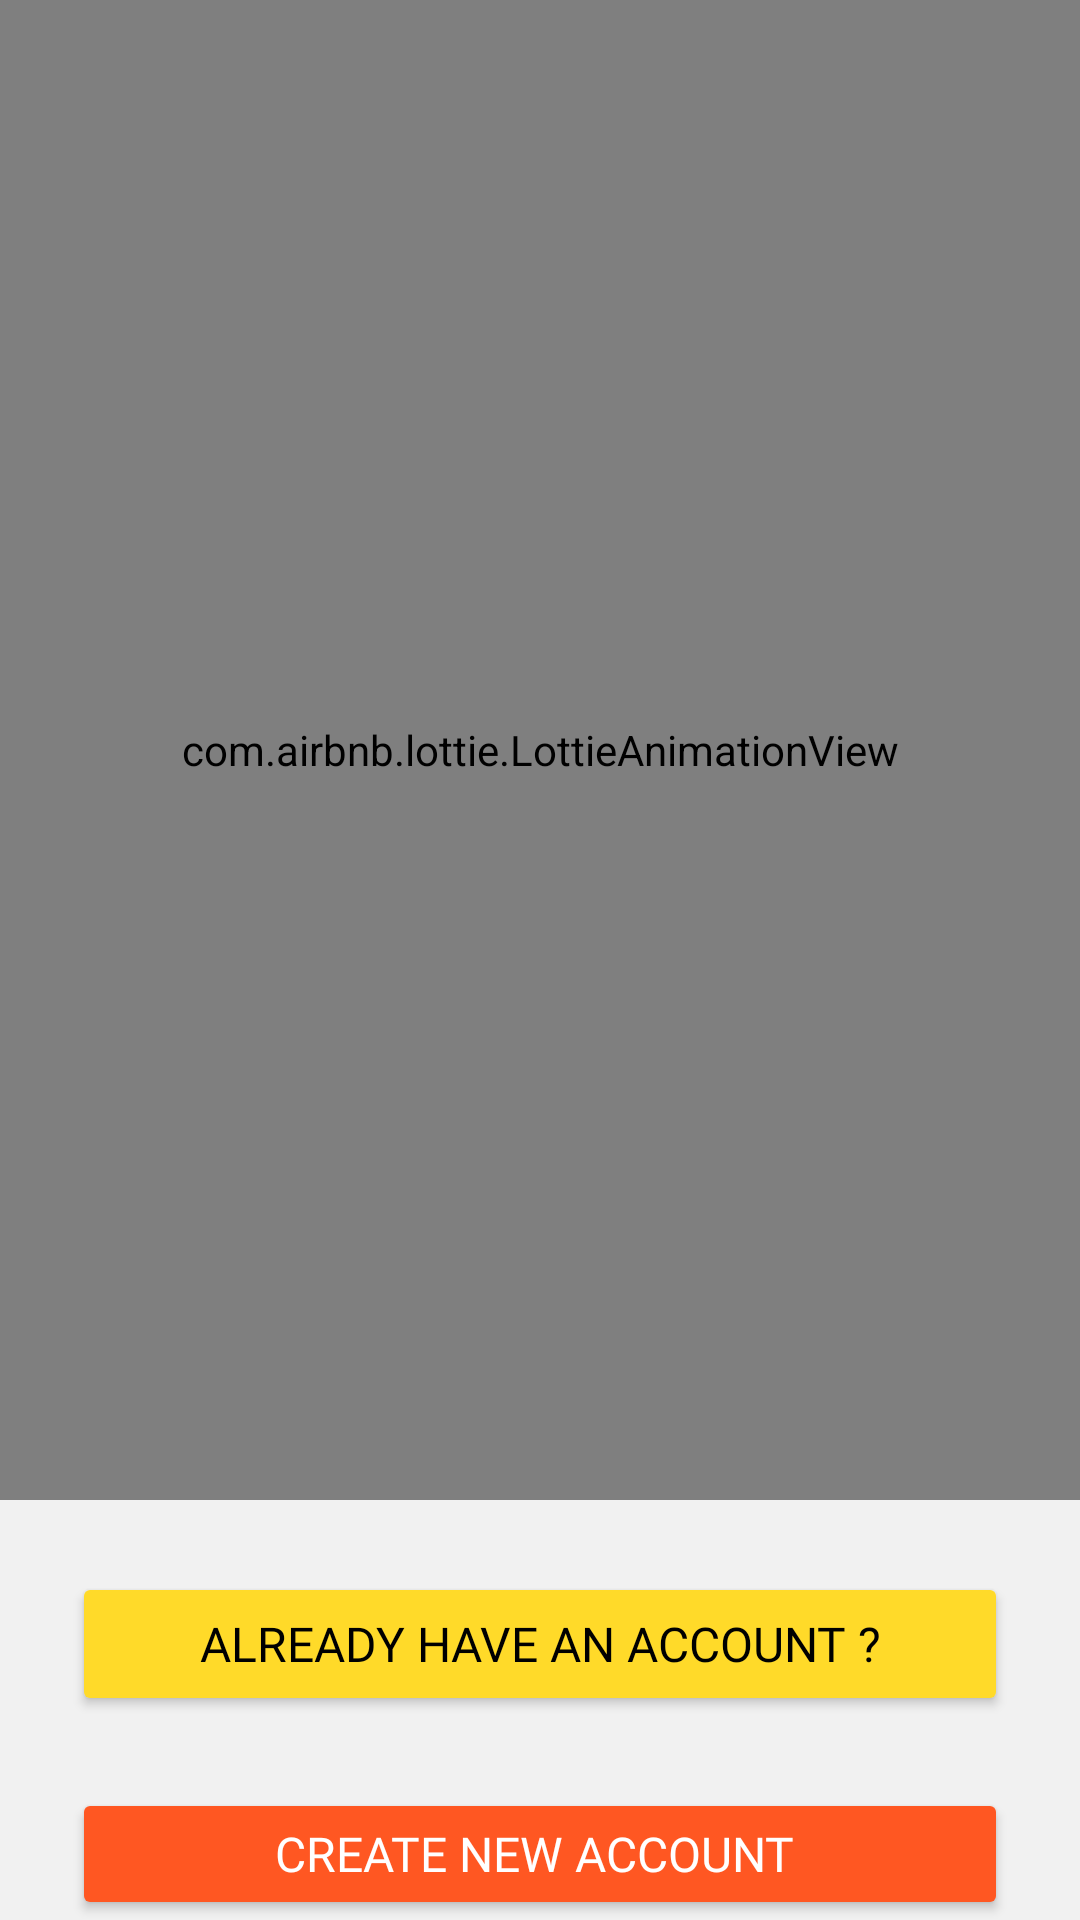

Reconstruct the res/layout file that produces this screen, plus the resources it refers to.
<!-- AndroidManifest.xml: application theme Theme.INSTACLONE -->
<!-- res/layout/activity_welcome.xml -->
<?xml version="1.0" encoding="utf-8"?>
<androidx.constraintlayout.widget.ConstraintLayout xmlns:android="http://schemas.android.com/apk/res/android"
    xmlns:app="http://schemas.android.com/apk/res-auto"
    xmlns:tools="http://schemas.android.com/tools"
    android:layout_width="match_parent"
    android:layout_height="match_parent"
    android:background="@color/page_bg"
    tools:context=".WelcomeActivity">

    <LinearLayout
        android:layout_width="0dp"
        android:layout_height="wrap_content"
        android:orientation="vertical"
        app:layout_constraintBottom_toBottomOf="parent"
        app:layout_constraintEnd_toEndOf="parent"
        app:layout_constraintStart_toStartOf="parent"
        app:layout_constraintTop_toTopOf="parent">

        <com.airbnb.lottie.LottieAnimationView
            android:id="@+id/animationView"
            android:layout_width="match_parent"
            android:layout_height="500dp"
            app:lottie_autoPlay="true"
            app:lottie_loop="true"
            app:lottie_rawRes="@raw/welcome_anim" />

        <Button
            android:layout_width="match_parent"
            android:layout_height="wrap_content"
            android:backgroundTint="#ffda29"
            android:text="Already have an Account ?"
            android:textColor="@color/black"
            android:textSize="16sp"
            android:onClick="gotoLogin"
            android:fontFamily="@font/concert_one"
            android:layout_margin="24dp"
            android:id="@+id/btn_goto_login"
            />
        <Button
            android:layout_width="match_parent"
            android:layout_height="wrap_content"
            android:backgroundTint="#FF5722"
            android:text="Create new Account "
            android:textColor="@color/white"
            android:textSize="16sp"
            android:onClick="gotoSignup"
            android:fontFamily="@font/concert_one"
            android:id="@+id/btn_goto_signup"
            android:layout_marginStart="24dp"
            android:layout_marginEnd="24dp"
            />
    </LinearLayout>

</androidx.constraintlayout.widget.ConstraintLayout>
<!-- resources referenced by this layout -->
<resources>
  <color name="black">#FF000000</color>
  <color name="page_bg">#f1f1f1</color>
  <color name="white">#FFFFFFFF</color>
  <style name="Theme.INSTACLONE" parent="Theme.MaterialComponents.DayNight.NoActionBar">
          
          <item name="colorPrimary">@color/purple_500</item>
          <item name="colorPrimaryVariant">@color/purple_700</item>
          <item name="colorOnPrimary">@color/white</item>
          
          <item name="colorSecondary">@color/teal_200</item>
          <item name="colorSecondaryVariant">@color/teal_700</item>
          <item name="colorOnSecondary">@color/black</item>
          
          <item name="android:statusBarColor" tools:targetApi="l">?attr/colorPrimaryVariant</item>
          <item name="android:windowLightNavigationBar">true</item>
          <item name="android:navigationBarColor">@android:color/background_light</item>
  
  
          
      </style>
  <color name="purple_500">#FF6200EE</color>
  <color name="purple_700">#FF3700B3</color>
  <color name="teal_200">#FF03DAC5</color>
  <color name="teal_700">#FF018786</color>
</resources>
